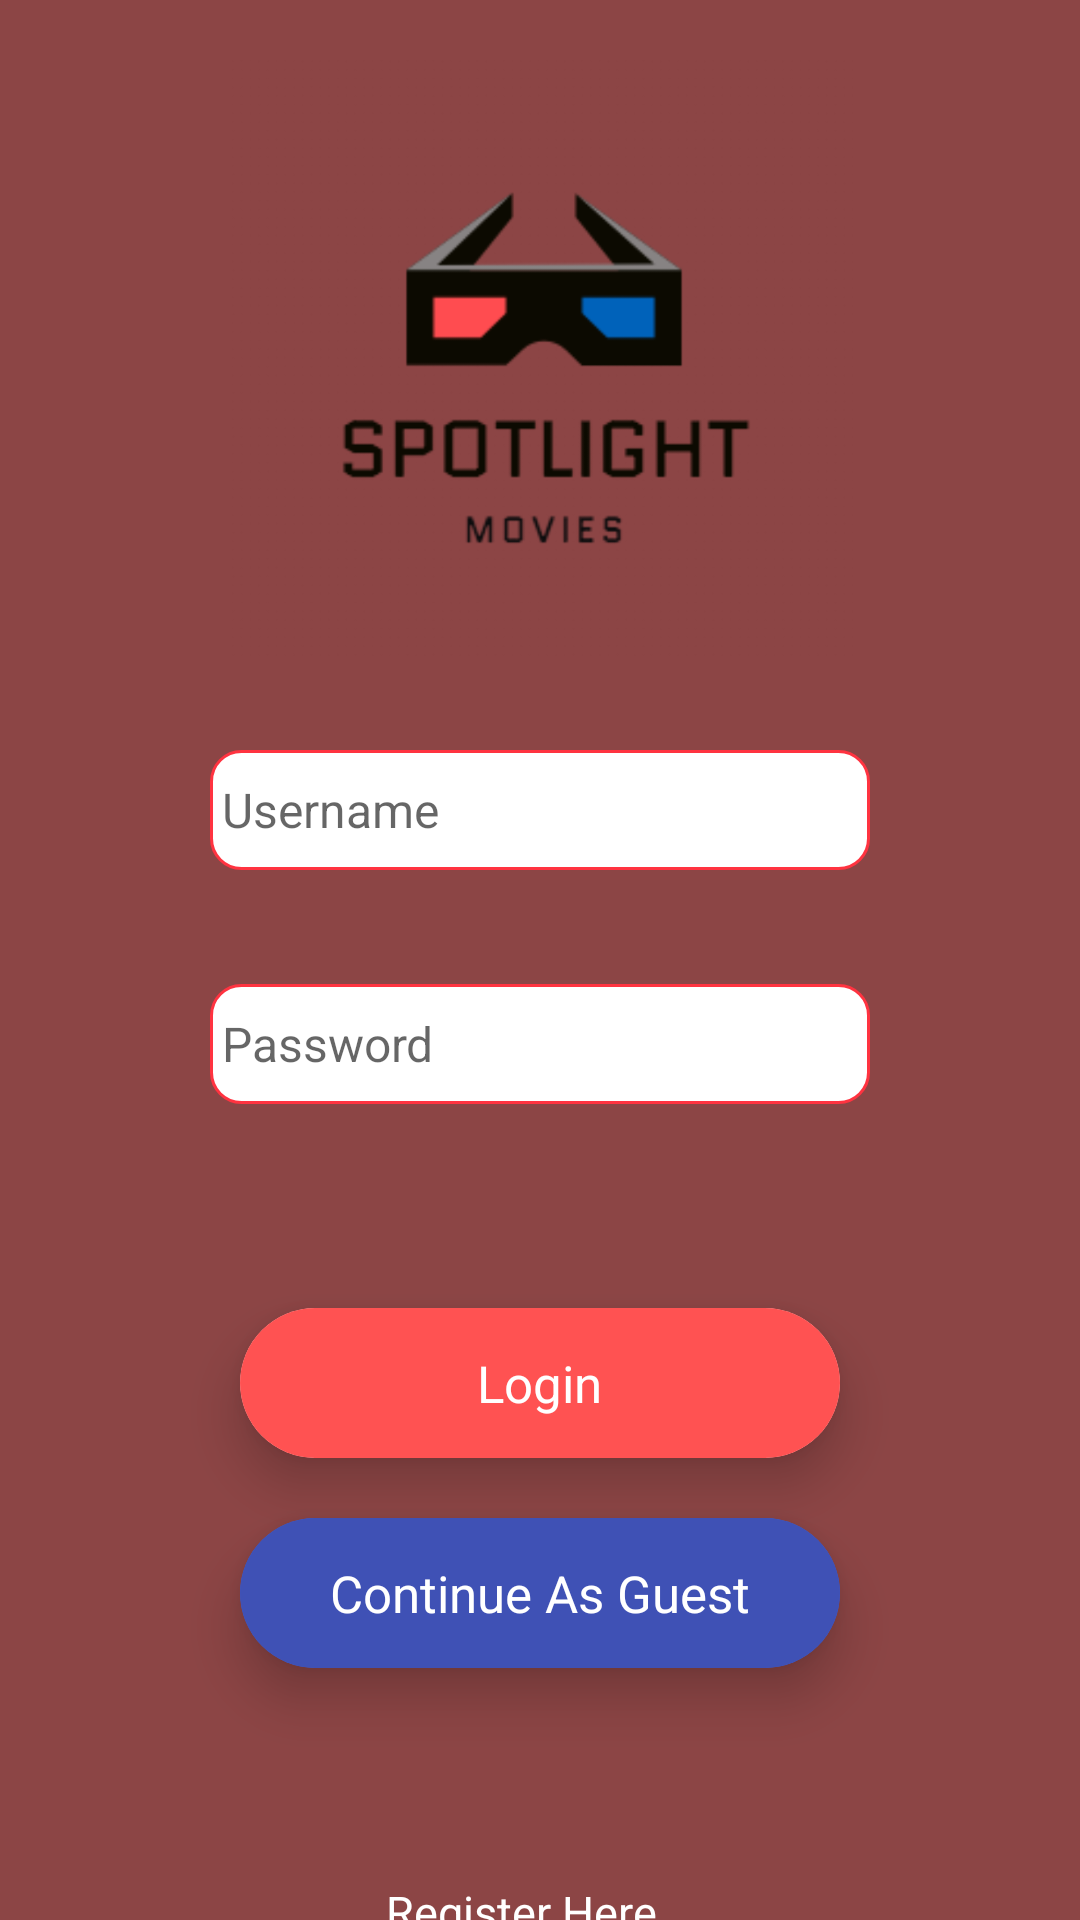

Reconstruct the res/layout file that produces this screen, plus the resources it refers to.
<!-- AndroidManifest.xml: application theme AppTheme -->
<!-- res/layout/activity_login.xml -->
<?xml version="1.0" encoding="utf-8"?>
<RelativeLayout xmlns:android="http://schemas.android.com/apk/res/android"
    xmlns:app="http://schemas.android.com/apk/res-auto"
    xmlns:tools="http://schemas.android.com/tools"
    android:layout_width="match_parent"
    android:layout_height="match_parent"
    android:background="@color/MainColor"

    tools:context=".LoginActivity">


    <ImageView
        android:id="@+id/imageView"
        android:layout_width="300dp"
        android:layout_height="200dp"
        android:layout_alignParentTop="true"
        android:layout_centerHorizontal="true"
        android:layout_marginTop="20dp"
        app:srcCompat="@drawable/icon" />


    <EditText
        android:id="@+id/editText"
        android:layout_width="220dp"
        android:layout_height="40dp"
        android:layout_below="@+id/imageView"
        android:layout_centerHorizontal="true"
        android:layout_marginTop="30dp"
        android:background="@drawable/edittext_bg"
        android:ems="10"
        android:hint=" Username"
        android:inputType="textPersonName"
        android:textSize="16dp" />

    <EditText
        android:id="@+id/editText2"
        android:layout_width="220dp"
        android:layout_height="40dp"
        android:layout_below="@+id/editText"
        android:layout_alignStart="@+id/editText"
        android:layout_alignLeft="@+id/editText"
        android:layout_centerHorizontal="true"
        android:layout_marginTop="38dp"
        android:background="@drawable/edittext_bg"
        android:ems="10"
        android:hint=" Password"
        android:inputType="textPassword"
        android:textSize="16dp" />

    <android.support.v7.widget.CardView
        android:id="@+id/login"
        android:layout_width="200dp"
        android:layout_height="50dp"
        android:layout_below="@+id/editText2"
        android:layout_centerHorizontal="true"
        android:layout_marginTop="68dp"
        app:cardCornerRadius="25dp"
        app:cardElevation="10dp">

        <RelativeLayout
            android:layout_width="match_parent"
            android:layout_height="match_parent"
            android:layout_alignLeft="@+id/login"
            android:layout_alignTop="@+id/login"
            android:background="#ff5252">

            <TextView
                android:id="@+id/textView1"
                android:layout_width="wrap_content"
                android:layout_height="wrap_content"
                android:layout_centerInParent="true"
                android:text="Login"
                android:textColor="#fff"
                android:textSize="17dp" />


        </RelativeLayout>
    </android.support.v7.widget.CardView>

    <android.support.v7.widget.CardView
        android:id="@+id/guest"
        android:layout_width="200dp"
        android:layout_height="50dp"
        android:layout_below="@+id/login"
        android:layout_centerHorizontal="true"
        android:layout_marginTop="20dp"
        app:cardBackgroundColor="#4169e1"
        app:cardCornerRadius="25dp"
        app:cardElevation="10dp">

        <RelativeLayout
            android:layout_width="match_parent"
            android:layout_height="match_parent"
            android:background="#3F51B5">

            <TextView
                android:id="@+id/textView"
                android:layout_width="wrap_content"
                android:layout_height="wrap_content"
                android:layout_centerInParent="true"
                android:text="Continue As Guest"
                android:textColor="#fff"
                android:textSize="17dp" />


        </RelativeLayout>
    </android.support.v7.widget.CardView>


    <TextView
        android:layout_width="wrap_content"
        android:layout_height="wrap_content"
        android:layout_below="@+id/login"
        android:layout_centerInParent="true"
        android:layout_marginTop="141dp"
        android:text="Register Here..."
        android:textColor="#fff"
        android:textSize="15dp" />


</RelativeLayout>
<!-- resources referenced by this layout -->
<resources>
  <color name="MainColor">#8C4545</color>
  <!-- drawable edittext_bg (drawable) -->
  <?xml version="1.0" encoding="utf-8"?>
  <selector xmlns:android="http://schemas.android.com/apk/res/android">
      <item>
          <shape android:shape="rectangle">
              <solid android:color="@android:color/white"/>
              <stroke android:width="1dp" android:color="#ff3340"/>
              <corners android:radius="10dp"/>
          </shape>
      </item>
  </selector>
  <!-- drawable icon: png bitmap (drawable, 23282 bytes) -->
  <style name="AppTheme" parent="Theme.AppCompat.Light.NoActionBar">
          
          <item name="colorPrimary">@color/colorPrimary</item>
          <item name="colorPrimaryDark">@color/colorPrimaryDark</item>
          <item name="colorAccent">@color/colorAccent</item>
          <item name="android:textSize">22sp</item>
      </style>
  <color name="colorPrimary">#008577</color>
  <color name="colorPrimaryDark">#273833</color>
  <color name="colorAccent">#D81B60</color>
</resources>
